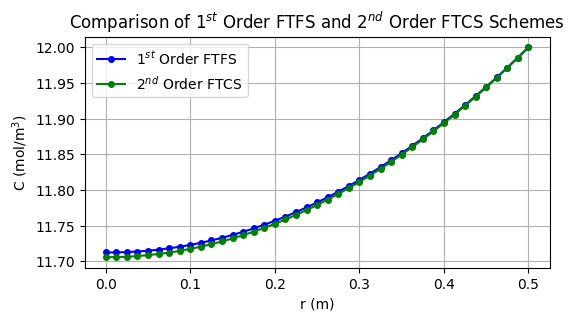

Python code for this plot:
"""

[redacted]
[redacted]
1-D Polar Diffusion PDE with Constant Diffusion Coefficient
1st-Order Forward Time - 1st-Order Forward Space
Neumann BC at r=0 and Dirichlet BC at r=R

"""

import numpy as np
import matplotlib.pyplot as plt
import sys
from scipy.linalg import lu_factor, lu_solve

# Physical Parameters ---------------------------------------------------------

D = 10**(-2) # Diffusion coefficient in m^2.s^-1
k = 4*10**(-3) # Reaction constant in s^-1
Ce = 12 # Dirichlet boundary constant concentration in mol.m^-3

# Discretization Parameters ---------------------------------------------------

d_r = 0.0125 # Polar spatial step in m
d_t = 200 # Time step in s
R = 0.5 # Polar domain size in m
I = int(R / d_r) + 1 # Number of spatial steps

# Simulation Parameters -------------------------------------------------------

tolerance = 1e-16  # Define convergence tolerance
max_iterations = 100000  # Safety parameter to prevent infinite loop

# Matrix Elements -------------------------------------------------------------

"""
First row: [-3 4 -1 0 ... 0 0]
"""

"""
2nd row: [A2 B2 C2 0 ... 0 0]
3rd row: [0 A3 B3 C3 ... 0 0]
i_th row: A_i in row i-1, B_i in row i, C_i in row i+1, zeros elsewhere

A_i = -D*(1/(d_r**2))*d_t
B_i = 1 - (D*(-2/(d_r**2) - 1/(r_i*d_r))-k)*d_t
C_i = -D*(1/(d_r**2) + 1/(r_i*d_r))*d_t
r_i = i * d_r # Local polar position in m
"""

"""
Last row: [0 0 0 0 ... 0 1]
"""

# Initialize the matrix
matrix = np.zeros((I, I))

# First row, accounting for Neumann BC at r = 0
matrix[0, :3] = [-3, 4, -1]  # Only the first three elements are non-zero

# Intermediate rows
for i in range(1, I - 1):
    r_i = i * d_r  # Local polar position in m
    A_i = -D * (1 / (d_r ** 2)) * d_t
    B_i = 1 - (D * (-2 / (d_r ** 2) - 1 / (r_i * d_r)) - k) * d_t
    C_i = -D * (1 / (d_r ** 2) + 1 / (r_i * d_r)) * d_t

    # Fill the matrix for the i-th row
    matrix[i, i - 1] = A_i  # Subdiagonal element
    matrix[i, i] = B_i  # Diagonal element
    matrix[i, i + 1] = C_i  # Superdiagonal element

# Last row, accounting for Dirichlet BC at r = R
matrix[-1, -1] = 1

# LU Decomposition ------------------------------------------------------------

lu, piv = lu_factor(matrix)

# Simulation ------------------------------------------------------------------

# Initialize C_n with initial conditions
C_n = np.zeros(I)  # C at time t=0
C_n[0] = 0 # Apply Neumann BC at r = 0
C_n[-1] = Ce  # Apply Dirichlet BC at r = R
iteration = 0  # Keep track of the number of iterations
converged = False  # Flag to check convergence

# Function for displaying progress
def convergence_progress(current_diff, tolerance, iteration):
    percent = 100 * (1 - current_diff / tolerance)
    percent = min(max(percent, 0), 100)
    bar_length = 25
    filled_length = int(bar_length * percent // 100)
    bar = '#' * filled_length + '-' * (bar_length - filled_length)
    sys.stdout.write(f'\rIteration {iteration}: Convergence [{bar}] {percent:.2f}% (Diff: {current_diff:.2e}, Tolerance: {tolerance:.2e})')
    sys.stdout.flush()

while not converged and iteration < max_iterations:
    rhs = C_n.copy()
    rhs[0] = 0  # Apply Neumann BC at r = 0
    rhs[-1] = Ce  # Apply Dirichlet BC at r = R

    # Solve M * C_{n+1} = C_{n} using LU decomposition
    C_n_plus_1 = lu_solve((lu, piv), rhs)

    # Check convergence
    diff = np.max(np.abs(C_n_plus_1 - C_n))
    if diff < tolerance:
        converged = True
    else:
        C_n = C_n_plus_1.copy()

    iteration += 1
    convergence_progress(diff, tolerance, iteration)

print()

if converged:
    print(f"\nConverged after {iteration} iterations.")
else:
    print(f"\nStopped after reaching the maximum number of iterations: {max_iterations}.")

# Matrix Elements -------------------------------------------------------------

"""
First row: [-3 4 -1 0 ... 0 0]
"""

"""
2nd row: [A2 B2 C2 0 ... 0 0]
3rd row: [0 A3 B3 C3 ... 0 0]
i_th row: A_i in row i-1, B_i in row i, C_i in row i+1, zeros elsewhere

A_i = -D*(1/(d_r**2) - 1/(r_i*2*d_r))*d_t
B_i = 1 - (D*(-2/(d_r**2))-k)*d_t
C_i = -D*(1/(d_r**2) + 1/(r_i*2*d_r))*d_t
r_i = i * d_r # Local polar position in m
"""

"""
Last row: [0 0 0 0 ... 0 1]
"""

# Initialize the matrix
matrix = np.zeros((I, I))

# First row, accounting for Neumann BC at r = 0
matrix[0, :3] = [-3, 4, -1]  # Only the first three elements are non-zero

# Intermediate rows
for i in range(1, I-1):
    r_i = i * d_r  # Local polar position in m
    A_i = -D*(1/(d_r**2) - 1/(r_i*2*d_r))*d_t
    B_i = 1 - (D*(-2/(d_r**2))-k)*d_t
    C_i = -D*(1/(d_r**2) + 1/(r_i*2*d_r))*d_t
    
    # Fill the matrix for the i-th row
    matrix[i, i - 1] = A_i  # Subdiagonal element
    matrix[i, i] = B_i  # Diagonal element
    matrix[i, i + 1] = C_i  # Superdiagonal element

# Last row, accounting for Dirichlet BC at r = R
matrix[-1, -1] = 1

# LU Decomposition ------------------------------------------------------------

lu, piv = lu_factor(matrix)

# Simulation ------------------------------------------------------------------

# Initialize C_n with initial conditions
C_n2 = np.zeros(I)  # C at time t=0
C_n2[0] = 0 # Apply Neumann BC at r = 0
C_n2[-1] = Ce  # Apply Dirichlet BC at r = R
iteration = 0  # Keep track of the number of iterations
converged = False  # Flag to check convergence

# Function for displaying progress
def convergence_progress(current_diff, tolerance, iteration):
    percent = 100 * (1 - current_diff / tolerance)
    percent = min(max(percent, 0), 100)
    bar_length = 25
    filled_length = int(bar_length * percent // 100)
    bar = '#' * filled_length + '-' * (bar_length - filled_length)
    sys.stdout.write(f'\rIteration {iteration}: Convergence [{bar}] {percent:.2f}% (Diff: {current_diff:.2e}, Tolerance: {tolerance:.2e})')
    sys.stdout.flush()

while not converged and iteration < max_iterations:
    rhs = C_n2.copy()
    rhs[0] = 0  # Apply Neumann BC at r = 0
    rhs[-1] = Ce  # Apply Dirichlet BC at r = R

    # Solve M * C_{n+1} = C_{n} using LU decomposition
    C_n2_plus_1 = lu_solve((lu, piv), rhs)

    # Check convergence
    diff = np.max(np.abs(C_n2_plus_1 - C_n2))
    if diff < tolerance:
        converged = True
    else:
        C_n2 = C_n2_plus_1.copy()

    iteration += 1
    convergence_progress(diff, tolerance, iteration)

print()

if converged:
    print(f"\nConverged after {iteration} iterations.")
else:
    print(f"\nStopped after reaching the maximum number of iterations: {max_iterations}.")

# Plotting --------------------------------------------------------------------

def plot(C, C2, d_r, R, k, D, Ce, title):
    r_positions = np.arange(0, R + d_r, d_r)[:len(C)]

    
    plt.rcParams['font.family'] = 'Arial'
    plt.figure(dpi=600, figsize=(6, 3))
    plt.plot(r_positions, C, '-o', label='1$^{st}$ Order FTFS', color='b', markersize=4)
    plt.plot(r_positions, C2, '-o', label='2$^{nd}$ Order FTCS', color='g', markersize=4)
    plt.title(title)
    plt.xlabel('r (m)')
    plt.ylabel(r'C (mol/m$^3$)')
    plt.legend()
    plt.grid(True)
    plt.show()

    
plot(C_n, C_n2, d_r, R, k, D, Ce, 'Comparison of 1$^{st}$ Order FTFS and 2$^{nd}$ Order FTCS Schemes')


